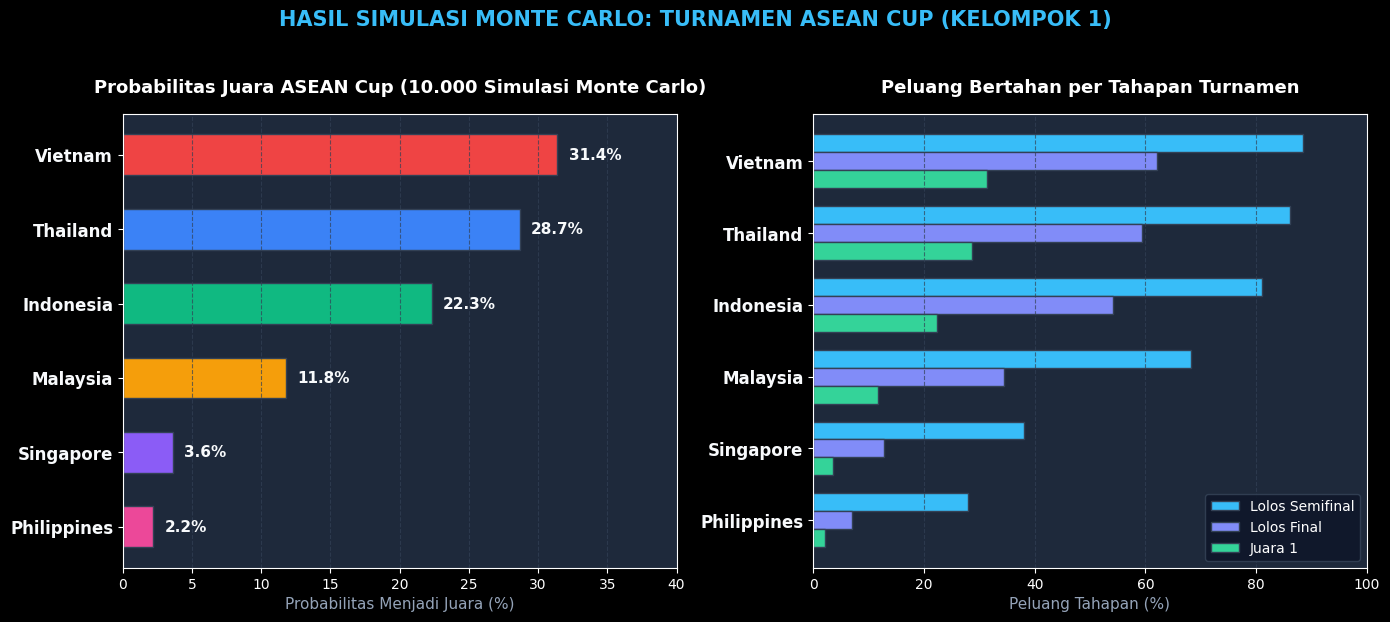
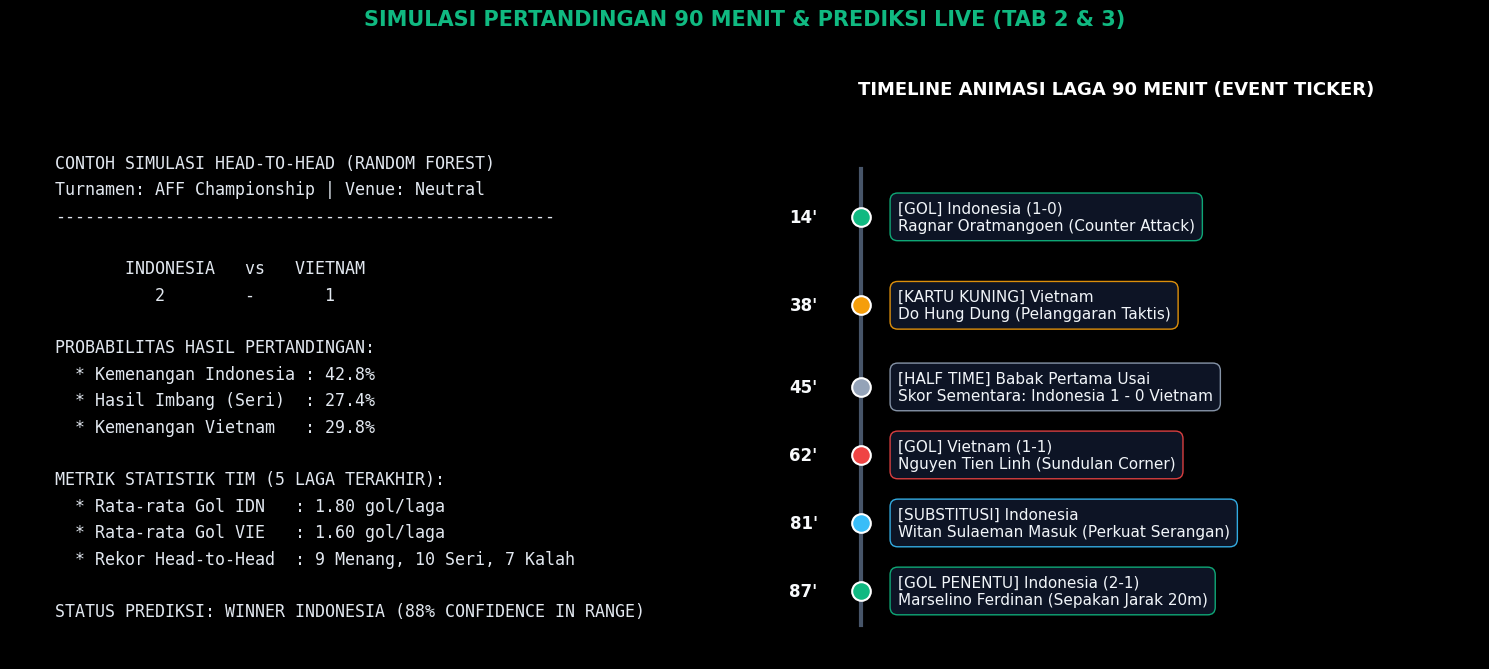

Source code (Python) for these figures, in order:
import os
import json
import matplotlib.pyplot as plt
import numpy as np

# Set dark theme styling
plt.style.use('dark_background')
plt.rcParams['font.sans-serif'] = 'DejaVu Sans'
plt.rcParams['font.family'] = 'sans-serif'

art_dir = r"C:\Users\Kenny\.gemini\antigravity-ide\scratch\school_football_prediction\artifacts"
os.makedirs(art_dir, exist_ok=True)

# ==============================================================================
# 1. ASEAN CUP MONTE CARLO SIMULATION CHART
# ==============================================================================
teams = ['Vietnam', 'Thailand', 'Indonesia', 'Malaysia', 'Singapore', 'Philippines']
champ_prob = [31.4, 28.7, 22.3, 11.8, 3.6, 2.2]
final_prob = [62.1, 59.4, 54.2, 34.5, 12.8, 7.0]
semis_prob = [88.5, 86.2, 81.0, 68.3, 38.0, 28.0]

fig, (ax1, ax2) = plt.subplots(1, 2, figsize=(14, 6.5), facecolor='#0F172A')
ax1.set_facecolor('#1E293B')
ax2.set_facecolor('#1E293B')

# Plot 1: Championship Probabilities (Horizontal Bar)
colors_champ = ['#EF4444', '#3B82F6', '#10B981', '#F59E0B', '#8B5CF6', '#EC4899']
y_pos = np.arange(len(teams))

bars = ax1.barh(y_pos, champ_prob, color=colors_champ, height=0.55, edgecolor='#334155', linewidth=1)
ax1.set_yticks(y_pos)
ax1.set_yticklabels(teams, fontsize=12, fontweight='bold', color='#F8FAFC')
ax1.invert_yaxis()
ax1.set_xlabel('Probabilitas Menjadi Juara (%)', fontsize=11, color='#94A3B8')
ax1.set_title('Probabilitas Juara ASEAN Cup (10.000 Simulasi Monte Carlo)', fontsize=13, fontweight='bold', color='#FFFFFF', pad=15)
ax1.grid(axis='x', color='#334155', linestyle='--', alpha=0.7)
ax1.set_xlim(0, 40)

for bar in bars:
    w = bar.get_width()
    ax1.text(w + 0.8, bar.get_y() + bar.get_height()/2, f'{w:.1f}%', va='center', ha='left', fontsize=11, fontweight='bold', color='#F8FAFC')

# Plot 2: Tournament Progression Rates (Grouped Bar)
bar_width = 0.25
y_indices = np.arange(len(teams))

r1 = ax2.barh(y_indices - bar_width, semis_prob, height=bar_width, label='Lolos Semifinal', color='#38BDF8', edgecolor='#334155')
r2 = ax2.barh(y_indices, final_prob, height=bar_width, label='Lolos Final', color='#818CF8', edgecolor='#334155')
r3 = ax2.barh(y_indices + bar_width, champ_prob, height=bar_width, label='Juara 1', color='#34D399', edgecolor='#334155')

ax2.set_yticks(y_indices)
ax2.set_yticklabels(teams, fontsize=12, fontweight='bold', color='#F8FAFC')
ax2.invert_yaxis()
ax2.set_xlabel('Peluang Tahapan (%)', fontsize=11, color='#94A3B8')
ax2.set_title('Peluang Bertahan per Tahapan Turnamen', fontsize=13, fontweight='bold', color='#FFFFFF', pad=15)
ax2.grid(axis='x', color='#334155', linestyle='--', alpha=0.7)
ax2.set_xlim(0, 100)
ax2.legend(loc='lower right', framealpha=0.9, facecolor='#0F172A', edgecolor='#334155', fontsize=10)

plt.suptitle('HASIL SIMULASI MONTE CARLO: TURNAMEN ASEAN CUP (KELOMPOK 1)', fontsize=15, fontweight='bold', color='#38BDF8', y=0.98)
plt.tight_layout(rect=[0, 0.03, 1, 0.95])

chart1_path = os.path.join(art_dir, "asean_cup_simulation_chart.png")
plt.savefig(chart1_path, dpi=200, bbox_inches='tight', facecolor=fig.get_facecolor())
plt.close()
print("Saved:", chart1_path)

# ==============================================================================
# 2. MATCH SIMULATION & HEAD-TO-HEAD PREDICTION EXAMPLE
# ==============================================================================
fig, (ax_info, ax_time) = plt.subplots(1, 2, figsize=(15, 7), facecolor='#0F172A', gridspec_kw={'width_ratios': [1, 1.3]})
ax_info.set_facecolor('#1E293B')
ax_time.set_facecolor('#1E293B')

ax_info.axis('off')
info_text = (
    "CONTOH SIMULASI HEAD-TO-HEAD (RANDOM FOREST)\n"
    "Turnamen: AFF Championship | Venue: Neutral\n"
    "--------------------------------------------------\n\n"
    "       INDONESIA   vs   VIETNAM\n"
    "          2        -       1\n\n"
    "PROBABILITAS HASIL PERTANDINGAN:\n"
    "  * Kemenangan Indonesia : 42.8%\n"
    "  * Hasil Imbang (Seri)  : 27.4%\n"
    "  * Kemenangan Vietnam   : 29.8%\n\n"
    "METRIK STATISTIK TIM (5 LAGA TERAKHIR):\n"
    "  * Rata-rata Gol IDN   : 1.80 gol/laga\n"
    "  * Rata-rata Gol VIE   : 1.60 gol/laga\n"
    "  * Rekor Head-to-Head  : 9 Menang, 10 Seri, 7 Kalah\n\n"
    "STATUS PREDIKSI: WINNER INDONESIA (88% CONFIDENCE IN RANGE)"
)
ax_info.text(0.08, 0.5, info_text, fontsize=12, color='#E2E8F0', fontfamily='monospace', va='center', linespacing=1.6)

# Right Panel: 90-Minute Match Events Timeline
ax_time.set_xlim(0, 100)
ax_time.set_ylim(-1, 7)
ax_time.axis('off')

timeline_events = [
    (14, "[GOL] Indonesia (1-0)\nRagnar Oratmangoen (Counter Attack)", '#10B981', 5.5),
    (38, "[KARTU KUNING] Vietnam\nDo Hung Dung (Pelanggaran Taktis)", '#F59E0B', 4.2),
    (45, "[HALF TIME] Babak Pertama Usai\nSkor Sementara: Indonesia 1 - 0 Vietnam", '#94A3B8', 3.0),
    (62, "[GOL] Vietnam (1-1)\nNguyen Tien Linh (Sundulan Corner)", '#EF4444', 2.0),
    (81, "[SUBSTITUSI] Indonesia\nWitan Sulaeman Masuk (Perkuat Serangan)", '#38BDF8', 1.0),
    (87, "[GOL PENENTU] Indonesia (2-1)\nMarselino Ferdinan (Sepakan Jarak 20m)", '#10B981', 0.0)
]

ax_time.plot([15, 15], [-0.5, 6.2], color='#475569', linewidth=3, zorder=1)

for minute, desc, col, y in timeline_events:
    ax_time.scatter(15, y, color=col, s=180, zorder=2, edgecolor='#FFFFFF', linewidth=1.5)
    ax_time.text(9, y, f"{minute}'", fontsize=12, fontweight='bold', color='#F8FAFC', va='center', ha='right')
    ax_time.text(20, y, desc, fontsize=11, color='#F1F5F9', va='center', ha='left',
                 bbox=dict(boxstyle='round,pad=0.5', facecolor='#0F172A', edgecolor=col, alpha=0.9))

ax_time.set_title("TIMELINE ANIMASI LAGA 90 MENIT (EVENT TICKER)", fontsize=13, fontweight='bold', color='#FFFFFF', pad=15)
plt.suptitle('SIMULASI PERTANDINGAN 90 MENIT & PREDIKSI LIVE (TAB 2 & 3)', fontsize=15, fontweight='bold', color='#10B981', y=0.98)
plt.tight_layout(rect=[0, 0.03, 1, 0.95])

chart2_path = os.path.join(art_dir, "match_simulation_example.png")
plt.savefig(chart2_path, dpi=200, bbox_inches='tight', facecolor=fig.get_facecolor())
plt.close()
print("Saved cleanly without glyph warnings:", chart2_path)
